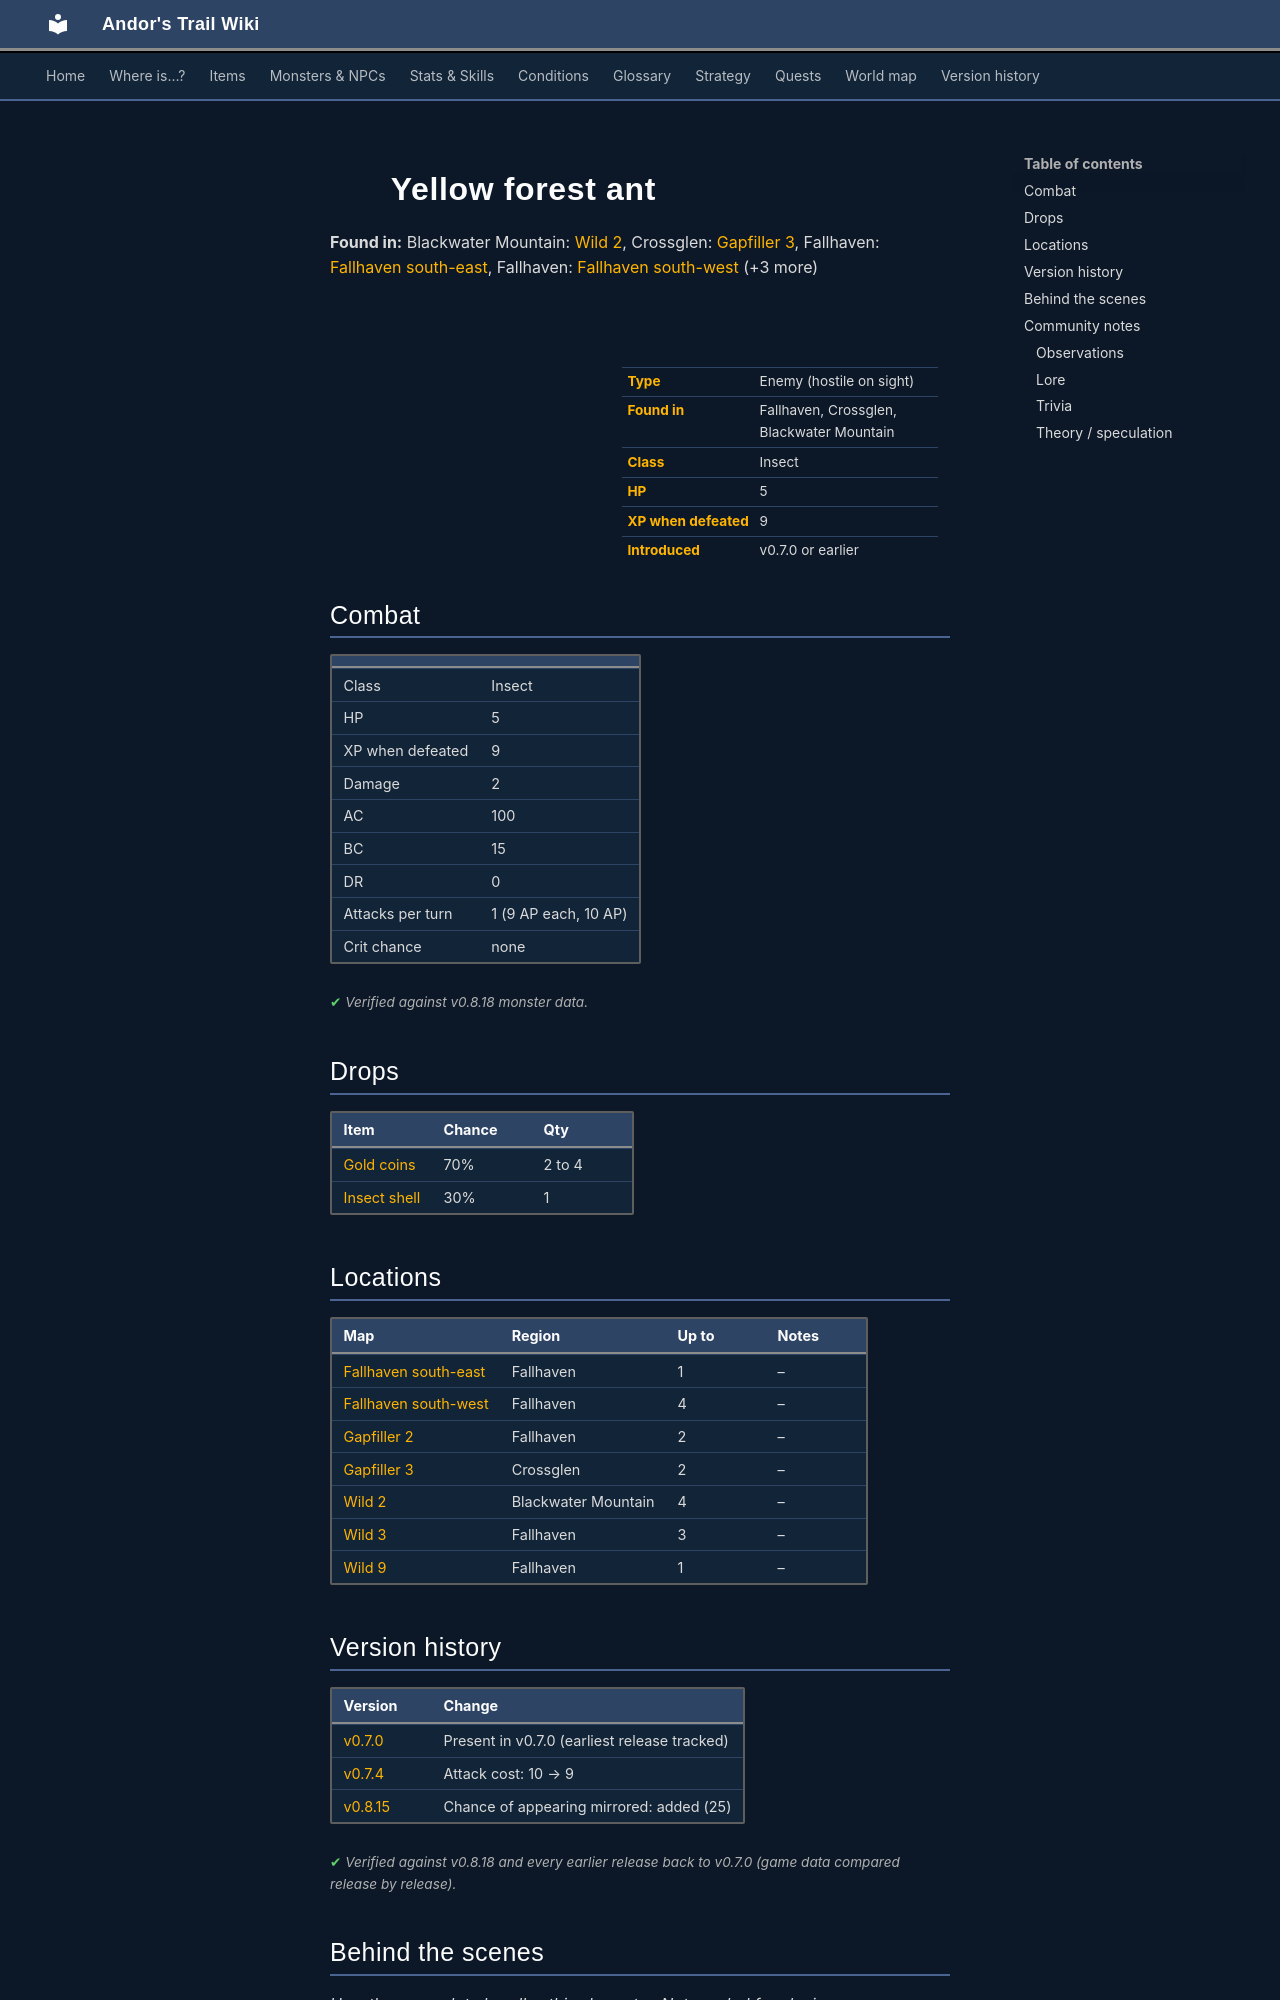

repository: asdfghjkl628/Andor-s-Trail-Wikiiii · page: monsters/yellow_forest_ant/index.html · generator: mkdocs

---
description: "Yellow forest ant is an enemy in Andor's Trail (insect) with 5 HP, worth 9 XP, found in Fallhaven, Crossglen, Blackwater Mountain. Drops: Gold coins, Insect shell."
---

# ![](../assets/icons/monsters/monsters_insects_2.png){ .sprite } Yellow forest ant

**Found in:** Blackwater Mountain: [Wild 2](../maps/wild2.md), Crossglen: [Gapfiller 3](../maps/gapfiller3.md), Fallhaven: [Fallhaven south-east](../maps/fallhaven_se.md), Fallhaven: [Fallhaven south-west](../maps/fallhaven_sw.md) (+3 more)

<div class="infobox" markdown>

<p class="ib-img"><img class="sprite" src="../../assets/icons/monsters/monsters_insects_2.png" alt=""></p>

| | |
|---|---|
| **Type** | Enemy (hostile on sight) |
| **Found in** | Fallhaven, Crossglen, Blackwater Mountain |
| **Class** | Insect |
| **HP** | 5 |
| **XP when defeated** | 9 |
| **Introduced** | v0.7.0 or earlier |

</div>

## Combat

| | |
|---|---|
| Class | Insect |
| HP | 5 |
| XP when defeated | 9 |
| Damage | 2 |
| AC | 100 |
| BC | 15 |
| DR | 0 |
| Attacks per turn | 1 (9 AP each, 10 AP) |
| Crit chance | none |


<p class="verified">Verified against v0.8.18 monster data.</p>

## Drops

| Item | Chance | Qty |
|---|---|---|
| [Gold coins](../items/gold.md) | 70% | 2 to 4 |
| [Insect shell](../items/shell.md) | 30% | 1 |

## Locations

| Map | Region | Up to | Notes |
|---|---|---|---|
| [Fallhaven south-east](../maps/fallhaven_se.md) | Fallhaven | 1 | – |
| [Fallhaven south-west](../maps/fallhaven_sw.md) | Fallhaven | 4 | – |
| [Gapfiller 2](../maps/gapfiller2.md) | Fallhaven | 2 | – |
| [Gapfiller 3](../maps/gapfiller3.md) | Crossglen | 2 | – |
| [Wild 2](../maps/wild2.md) | Blackwater Mountain | 4 | – |
| [Wild 3](../maps/wild3.md) | Fallhaven | 3 | – |
| [Wild 9](../maps/wild9.md) | Fallhaven | 1 | – |


## Version history

| Version | Change |
|---|---|
| [v0.7.0](../versions/0.7.0.md) | Present in v0.7.0 (earliest release tracked) |
| [v0.7.4](../versions/0.7.4.md) | Attack cost: 10 → 9 |
| [v0.8.15](../versions/0.8.15.md) | Chance of appearing mirrored: added (25) |

<p class="verified">Verified against v0.8.18 and every earlier release back to v0.7.0 (game data compared release by release).</p>


## Behind the scenes

*How the game data handles this character. Not needed for playing.*

??? info "How the XP value is calculated"

    The game computes each enemy's experience value when it loads the data (`MonsterTypeParser.java`):

    XP = ⌈(attacks per turn × attack chance × average damage × (1 + critical skill × critical multiplier) × 3 + HP × (1 + block chance) + 9 × damage resistance) × 0.7⌉

    Percentages are used as fractions (e.g. 60% = 0.6). Enemies whose attacks inflict a condition are worth 50 XP more. The More Exp skill adds a percentage on top.

??? info "Technical information"

    | | |
    |---|---|
    | Entry ID | `yellow_forest_ant` |
    | Type (wiki) | Enemy |
    | Spawn group | `forestant` |
    | Loot table | `insect` |
    | Conversation | – |
    | Faction | – |
    | Movement | – |
    | Icon | `monsters_insects:2` |
    | Defined in | `res/raw/monsterlist_crossglen_animals.json` |

    Raw data:

    ```json
    {
     "id": "yellow_forest_ant",
     "name": "Yellow forest ant",
     "iconID": "monsters_insects:2",
     "maxHP": 5,
     "monsterClass": "insect",
     "attackDamage": {
      "min": 2,
      "max": 2
     },
     "spawnGroup": "forestant",
     "droplistID": "insect",
     "attackCost": 9,
     "attackChance": 100,
     "blockChance": 15,
     "horizontalFlipChance": 25
    }
    ```


## Community notes

<small>Written by players, not generated from game data. **Observations**: what players notice in-game · **Lore**: the in-world story · **Trivia**: real-world facts, references, development history · **Theory / speculation**: unconfirmed ideas; may just be unfinished content</small>
